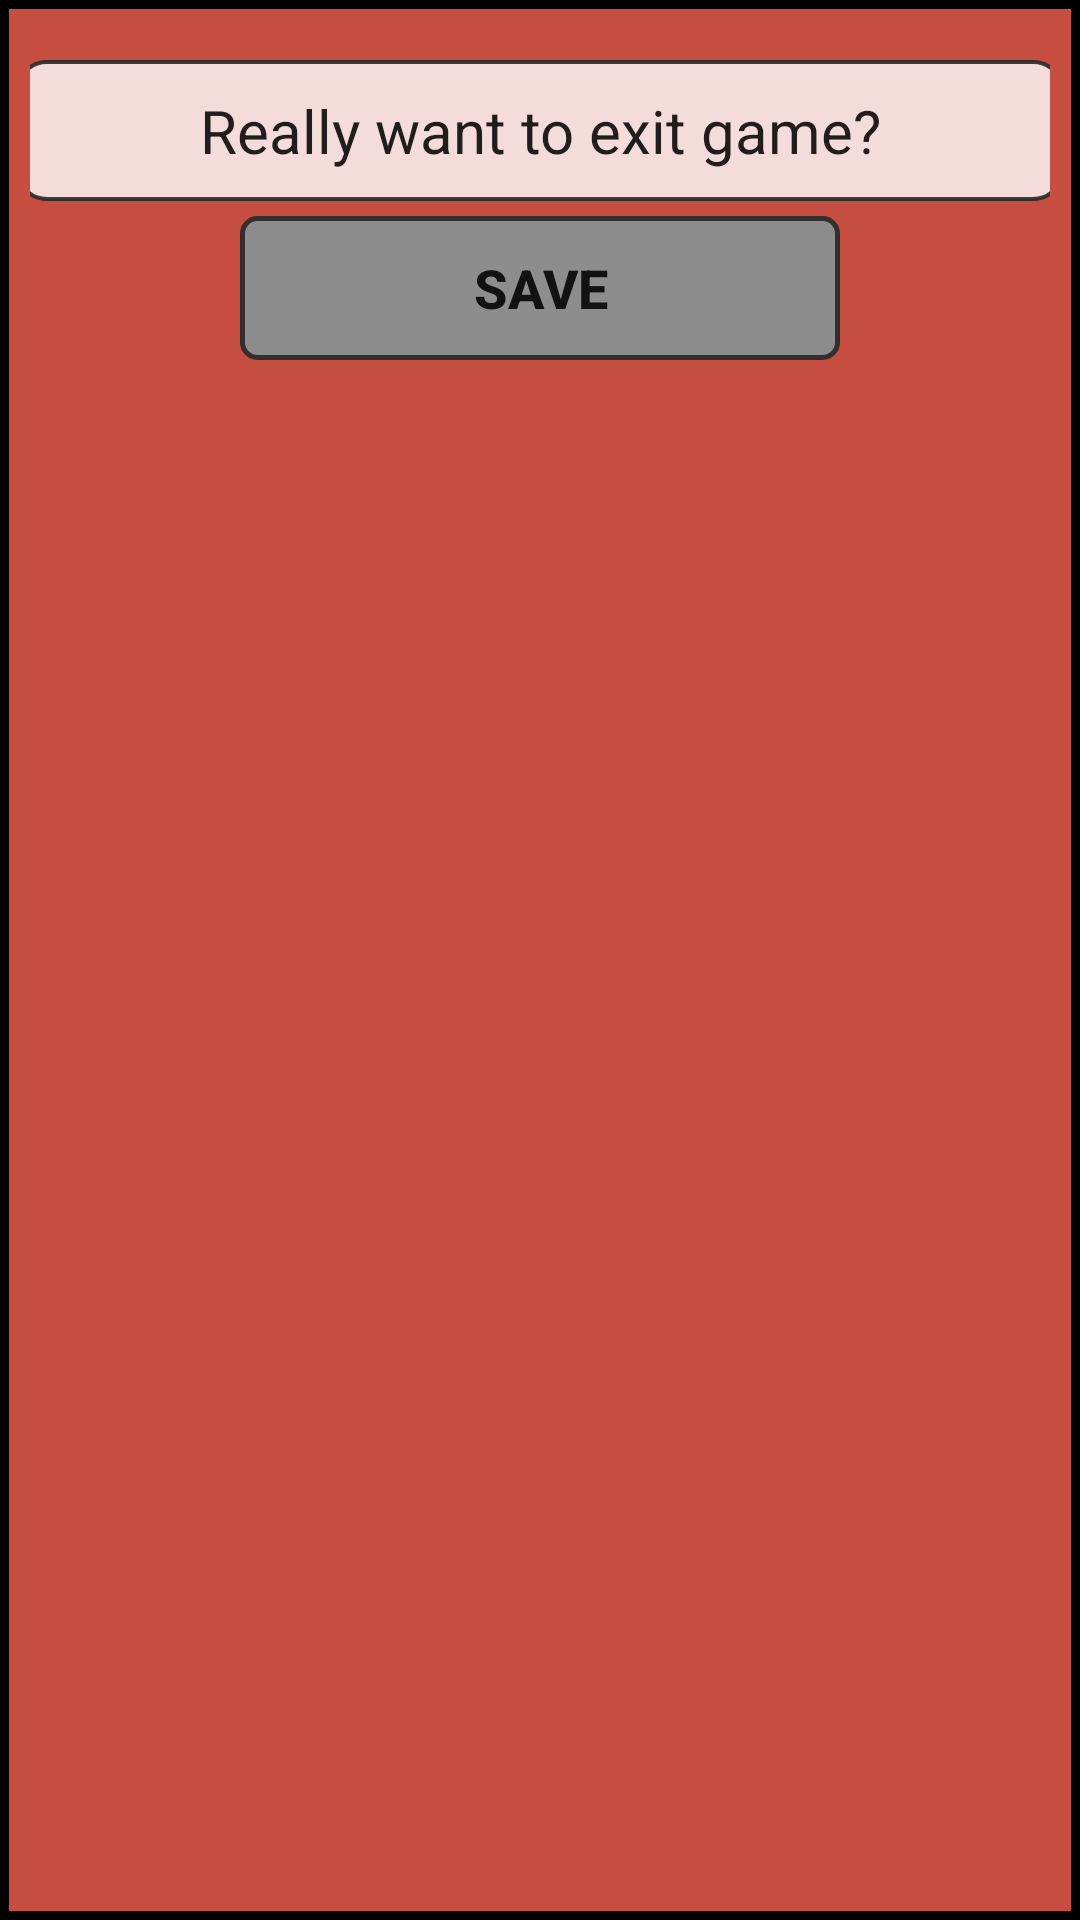

Produce the Android XML layout that renders to this screen, including the resource entries it uses.
<!-- AndroidManifest.xml: application theme AppTheme -->
<!-- res/layout/dialog_change_name.xml -->
<?xml version="1.0" encoding="utf-8"?>
<RelativeLayout xmlns:android="http://schemas.android.com/apk/res/android"
    android:layout_width="wrap_content"
    android:layout_height="wrap_content"
    android:background="@drawable/dialog_exit"
    android:padding="10dp">

    <LinearLayout
        android:layout_width="fill_parent"
        android:layout_height="wrap_content"
        android:orientation="vertical">

        <View
            android:layout_width="fill_parent"
            android:layout_height="10dp"/>

        <EditText
            android:layout_height="wrap_content"
            android:gravity="center"
            android:id="@+id/newNameEditText"
            android:singleLine="true"
            android:lines="1"
            android:layout_width="350dp"
            android:inputType="textPersonName"
            android:textCursorDrawable="@drawable/cursor"
            android:padding="10dp"
            android:layout_gravity="center"
            android:background="@drawable/nickname"
            android:text="Really want to exit game?"
            android:textSize="20dp" />

        <Button
            android:id="@+id/saveNewName"
            android:layout_width="200dp"
            android:layout_height="wrap_content"
            android:layout_margin="5dp"
            android:background="@drawable/dialog_button"
            android:textStyle="bold"
            android:textSize="18sp"
            android:text="save"
            android:layout_gravity="center"/>

    </LinearLayout>

</RelativeLayout>
<!-- resources referenced by this layout -->
<resources>
  <!-- drawable cursor (drawable) -->
  <?xml version="1.0" encoding="utf-8"?>
  <shape xmlns:android="http://schemas.android.com/apk/res/android" >
      <size android:width="2dp" />
      <solid android:color="#ee3a3a3a"  />
  </shape>
  <!-- drawable dialog_button (drawable) -->
  <?xml version="1.0" encoding="utf-8"?>
  <selector xmlns:android="http://schemas.android.com/apk/res/android">
      <item android:drawable="@drawable/dialog_button_active" android:state_selected="true" />
      <item android:drawable="@drawable/dialog_button_active" android:state_pressed="true" />
      <item android:drawable="@drawable/dialog_button_unactive" />
  </selector>
  <!-- drawable dialog_exit (drawable) -->
  <?xml version="1.0" encoding="utf-8"?>
  <shape xmlns:android="http://schemas.android.com/apk/res/android">
  
      <stroke android:color="#000" android:width="3dp"/>
      <solid android:color="#c64e41"/>
  
  </shape>
  <!-- drawable nickname (drawable) -->
  <?xml version="1.0" encoding="utf-8"?>
  <shape xmlns:android="http://schemas.android.com/apk/res/android"
      android:shape="rectangle">
      <stroke android:width="4px" android:color="#e72b2b2b" />
      <corners android:radius="10dp"/>
      <solid android:color="#cdffffff"/>
  </shape>
  <style name="AppTheme" parent="Theme.AppCompat.Light.NoActionBar">
          
      </style>
  <!-- drawable dialog_button_active (drawable) -->
  <?xml version="1.0" encoding="utf-8"?>
  <shape xmlns:android="http://schemas.android.com/apk/res/android"
      android:shape="rectangle">
      <corners android:radius="5dp"/>
      <stroke android:width="3px" android:color="#ed2b2b2b" />
      <solid android:color="#8d8d8d"/>
  </shape>
  <!-- drawable dialog_button_unactive (drawable) -->
  <?xml version="1.0" encoding="utf-8"?>
  <shape xmlns:android="http://schemas.android.com/apk/res/android"
      android:shape="rectangle">
      <corners android:radius="5dp"/>
      <stroke android:width="5px" android:color="#ed2b2b2b" />
      <solid android:color="#8d8d8d"/>
  </shape>
</resources>
